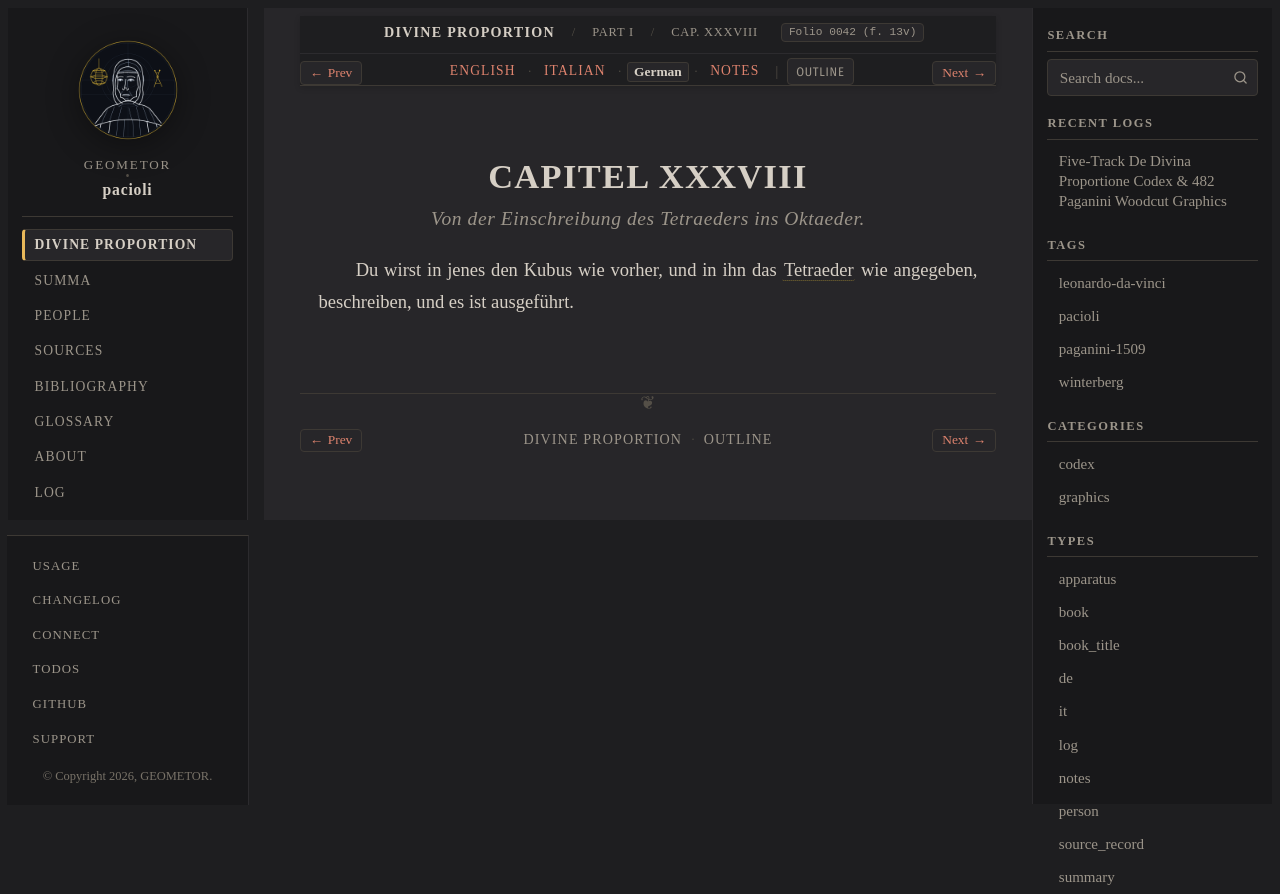

repository: geometor/pacioli · page: de_divina_proportione/compendio/cap_38/de.html · generator: sphinx

:type: de
:tracks: English: index | Italian: it | German: de | Notes: notes
:layout: book
:canonical_id: Cap. XXXVIII
:folio: 0042 (f. 13v)

.. _compendio-cap_38-de:

CAPITEL XXXVIII
===============

.. rubric:: Von der Einschreibung des Tetraeders ins Oktaeder.

.. folio:: 0042 (f. 13v)

Du wirst in jenes den Kubus wie vorher, und in ihn das :term:`Tetraeder <tetrahedron>` wie angegeben, beschreiben, und es ist ausgeführt.
